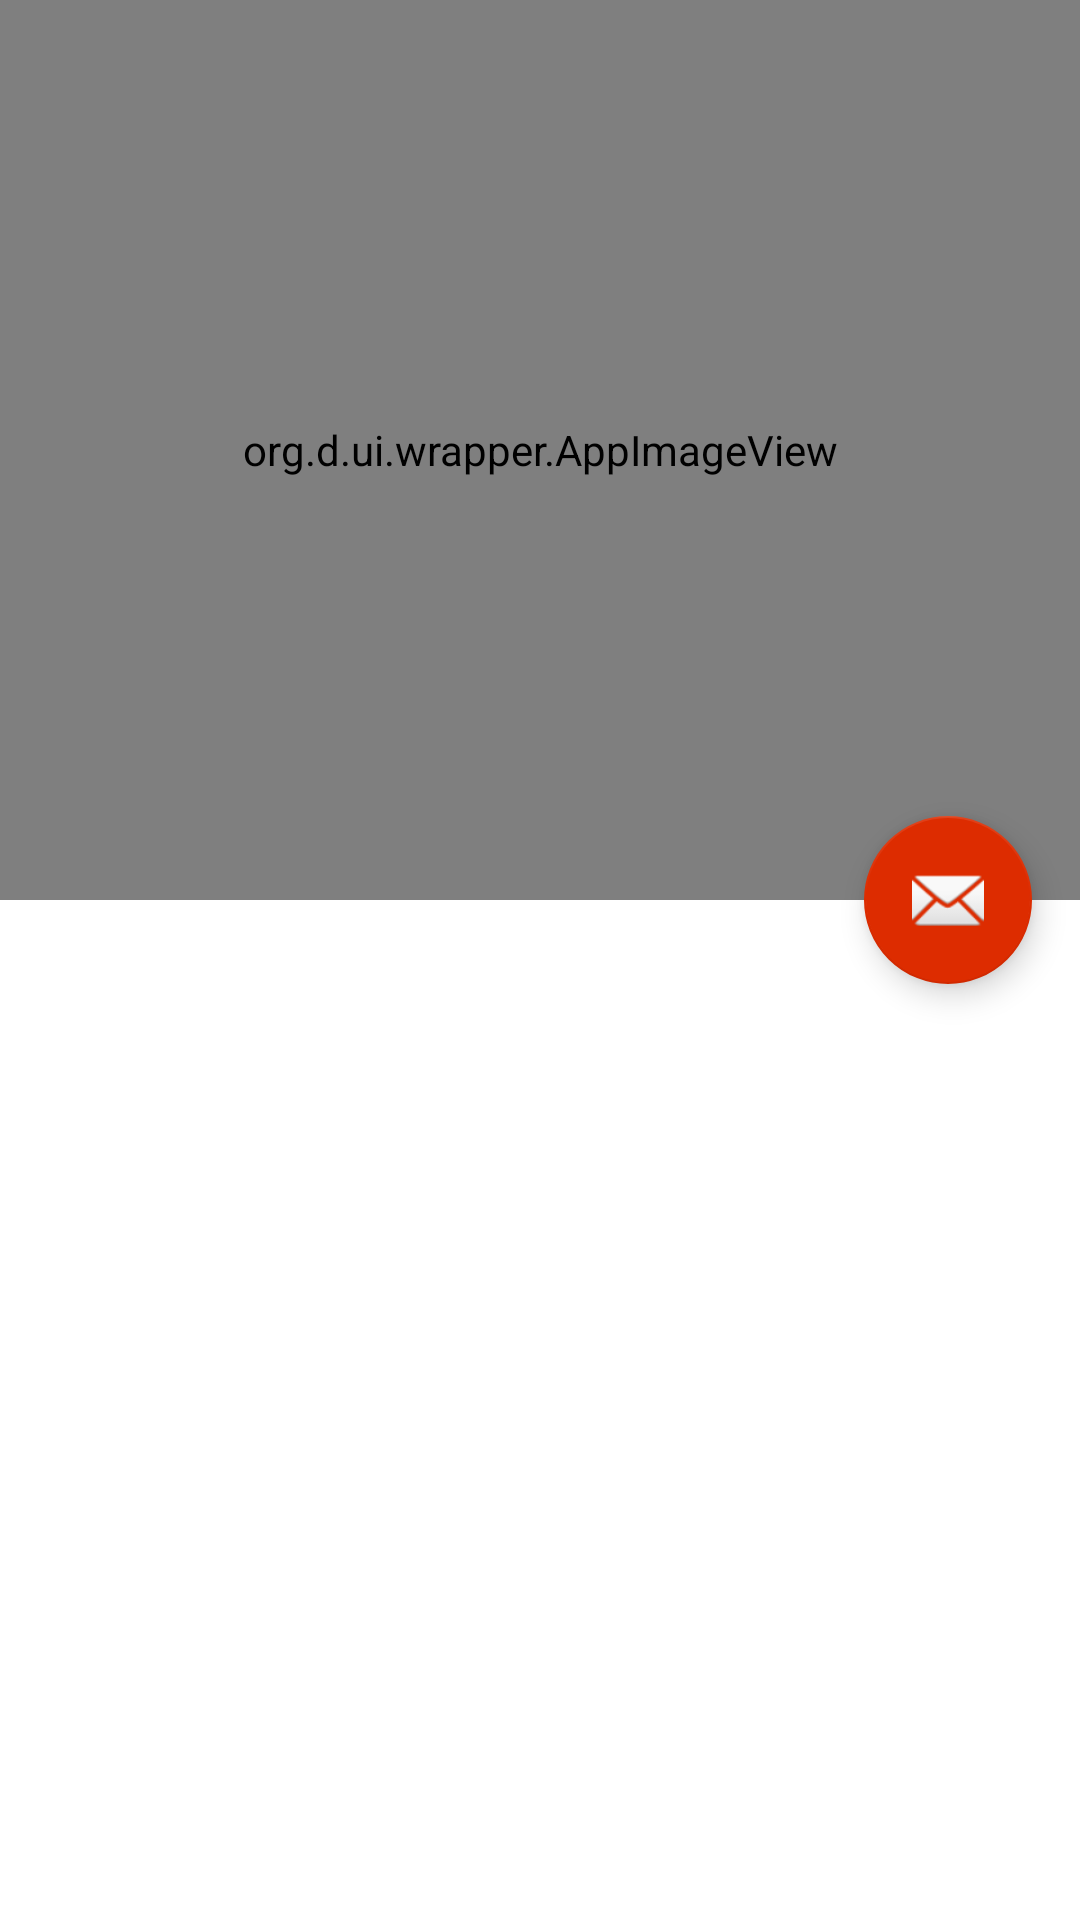

Reconstruct the res/layout file that produces this screen, plus the resources it refers to.
<!-- AndroidManifest.xml: activity theme AppTheme -->
<!-- res/layout/activity_charity.xml -->
<?xml version="1.0" encoding="utf-8"?>
<android.support.design.widget.CoordinatorLayout
    xmlns:android="http://schemas.android.com/apk/res/android"
    xmlns:app="http://schemas.android.com/apk/res-auto"
    xmlns:tools="http://schemas.android.com/tools"
    android:layout_width="match_parent"
    android:layout_height="match_parent"
    android:fitsSystemWindows="true"
    android:background="@color/white"
    tools:context="org.d.ui.activity.CharityActivity">

    <android.support.design.widget.AppBarLayout
        android:id="@+id/app_bar"
        android:layout_width="match_parent"
        android:layout_height="@dimen/app_bar_height"
        android:fitsSystemWindows="true"
        android:theme="@style/AppTheme.AppBarOverlay">

        <android.support.design.widget.CollapsingToolbarLayout
            android:layout_width="match_parent"
            android:layout_height="match_parent"
            android:fitsSystemWindows="true"
            app:contentScrim="?attr/colorPrimary"
            app:collapsedTitleTextAppearance="@style/ToolbarTitle"
            app:expandedTitleTextAppearance="@style/ExpandedToolbarTitle"
            app:layout_scrollFlags="scroll|exitUntilCollapsed">

            <org.d.ui.wrapper.AppImageView
                android:id="@+id/charity_header_image"
                android:layout_width="match_parent"
                android:layout_height="match_parent"/>

            <android.support.v7.widget.Toolbar
                android:id="@+id/toolbar"
                android:layout_width="match_parent"
                android:layout_height="?attr/actionBarSize"
                app:layout_collapseMode="pin"
                app:popupTheme="@style/AppTheme.PopupOverlay"/>

        </android.support.design.widget.CollapsingToolbarLayout>
    </android.support.design.widget.AppBarLayout>

    <include layout="@layout/include_content_charity"/>

    <android.support.design.widget.FloatingActionButton
        android:id="@+id/fab"
        android:layout_width="wrap_content"
        android:layout_height="wrap_content"
        android:layout_margin="@dimen/fab_margin"
        app:layout_anchor="@id/app_bar"
        app:layout_anchorGravity="bottom|end"
        app:srcCompat="@android:drawable/ic_dialog_email"/>

</android.support.design.widget.CoordinatorLayout>
<!-- res/layout/include_content_charity.xml (included above) -->
<?xml version="1.0" encoding="utf-8"?>
<android.support.v4.widget.NestedScrollView
    xmlns:android="http://schemas.android.com/apk/res/android"
    xmlns:app="http://schemas.android.com/apk/res-auto"
    xmlns:tools="http://schemas.android.com/tools"
    android:layout_width="match_parent"
    android:layout_height="match_parent"
    android:layout_margin="@dimen/default_margin"
    android:focusableInTouchMode="true"
    app:layout_behavior="@string/appbar_scrolling_view_behavior"
    tools:context="org.d.ui.activity.CharityActivity"
    tools:showIn="@layout/activity_charity">

    <LinearLayout
        android:layout_width="wrap_content"
        android:layout_height="wrap_content"
        android:focusableInTouchMode="true"
        android:orientation="vertical">

        <FrameLayout
            android:id="@+id/impact_list_fragment"
            android:layout_width="wrap_content"
            android:layout_height="wrap_content"/>

        <FrameLayout
            android:id="@+id/charity_details"
            android:layout_width="wrap_content"
            android:layout_height="wrap_content"/>

    </LinearLayout>

</android.support.v4.widget.NestedScrollView>
<!-- resources referenced by this layout -->
<resources>
  <color name="white">#ffffff</color>
  <dimen name="app_bar_height">300dp</dimen>
  <dimen name="default_margin">16dp</dimen>
  <dimen name="fab_margin">16dp</dimen>
  <style name="AppTheme.AppBarOverlay" parent="ThemeOverlay.AppCompat.Dark.ActionBar" />
  <style name="AppTheme.PopupOverlay" parent="ThemeOverlay.AppCompat.Light" />
  <style name="ExpandedToolbarTitle" parent="TextAppearance.AppCompat.Widget.ActionBar.Title">
          <item name="android:textColor">@color/white</item>
          <item name="android:maxLines">2</item>
  
      </style>
  <style name="ToolbarTitle" parent="TextAppearance.AppCompat.Widget.ActionBar.Title">
          <item name="android:textColor">@color/white</item>
          <item name="android:maxLines">2</item>
  
      </style>
  <style name="AppTheme" parent="BaseTheme" />
  <style name="BaseTheme" parent="Theme.AppCompat.Light.DarkActionBar">
          <item name="colorPrimary">@color/colorPrimary</item>
          <item name="colorPrimaryDark">@color/colorPrimaryDark</item>
          <item name="colorAccent">@color/colorAccent</item>
          <item name="android:windowActionBar">false</item>
          <item name="android:windowNoTitle">true</item>
          <item name="android:textAppearance">@style/Text</item>
          <item name="windowActionBar">false</item>
          <item name="windowNoTitle">true</item>
  
      </style>
  <color name="colorPrimary">#2196F3</color>
  <color name="colorPrimaryDark">#0D47A1</color>
  <color name="colorAccent">#DD2C00</color>
  <style name="Text" parent="TextAppearance.AppCompat">
          <item name="android:layout_width">wrap_content</item>
          <item name="android:layout_height">wrap_content</item>
          <item name="android:textColor">@color/default_text_color</item>
      </style>
  <color name="default_text_color">@color/white</color>
</resources>
